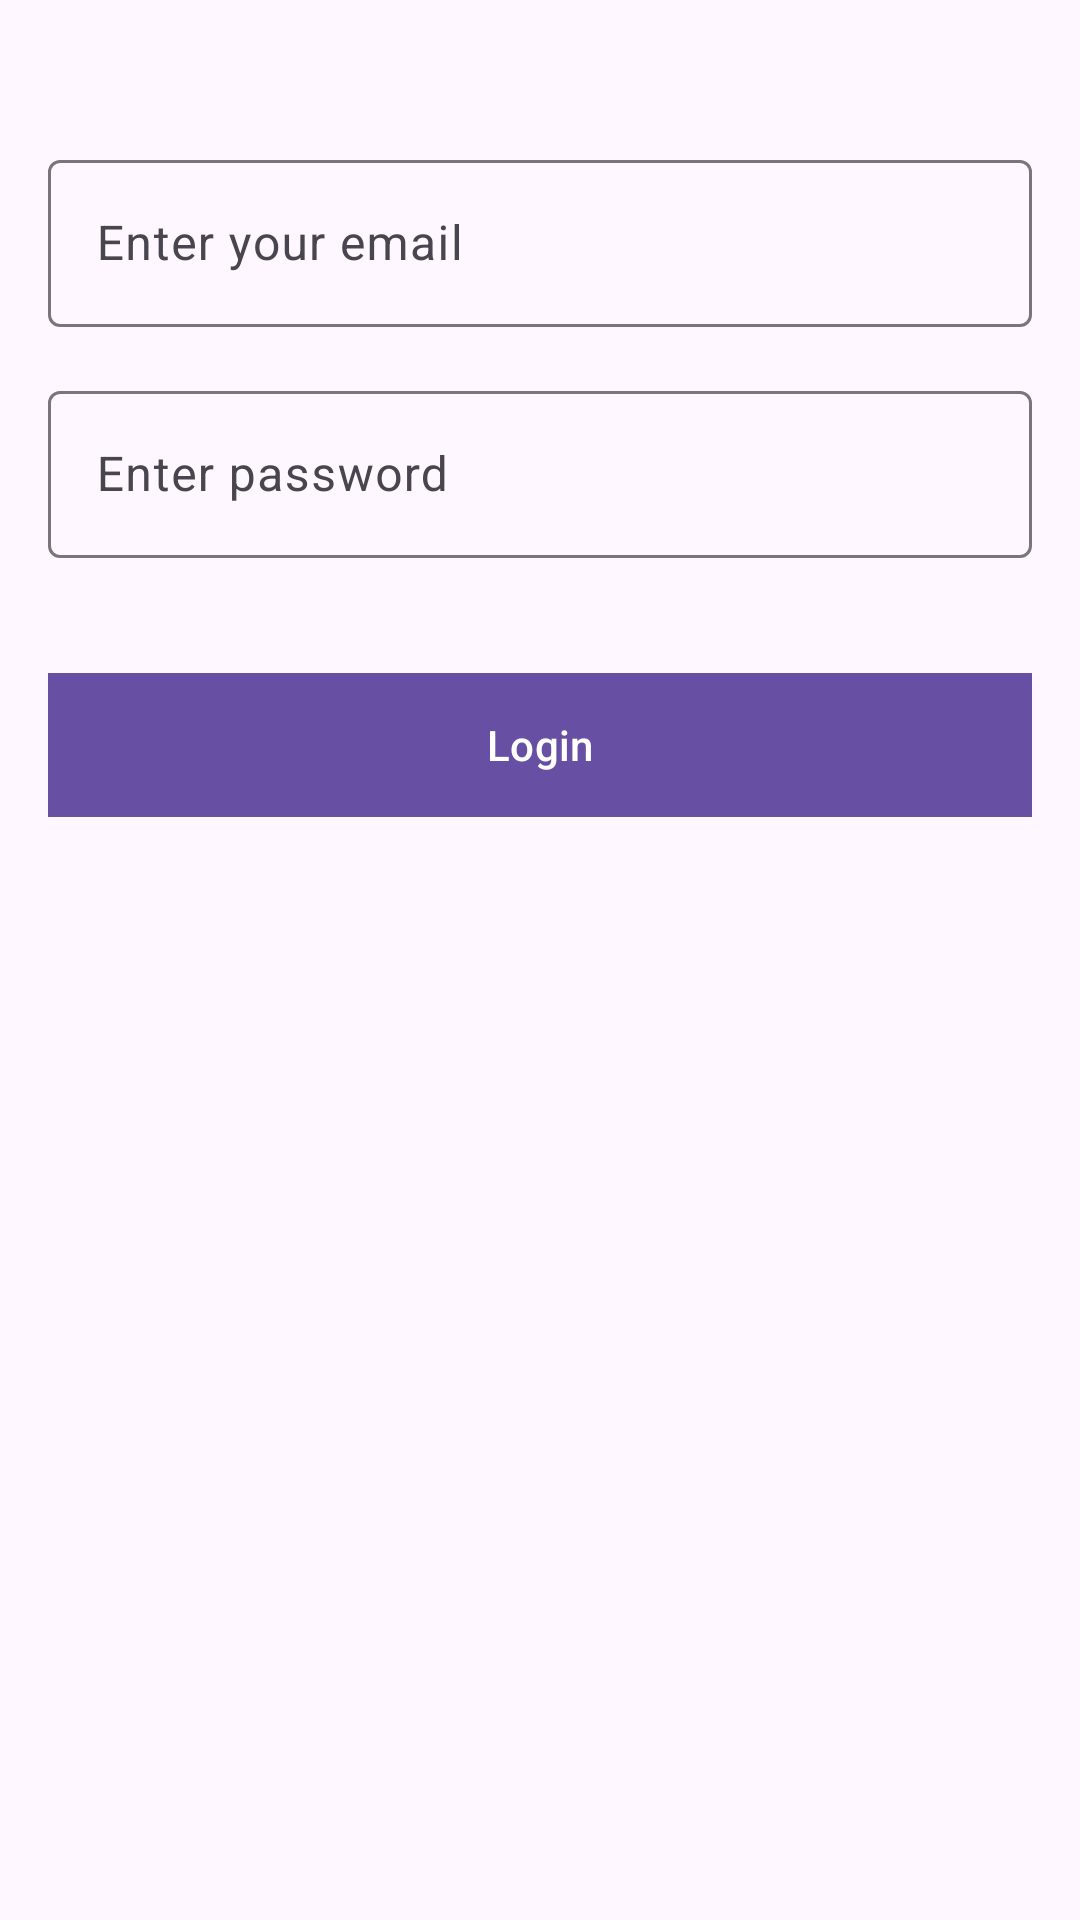

Produce the Android XML layout that renders to this screen, including the resource entries it uses.
<!-- AndroidManifest.xml: application theme Theme.DigitalSafetyChild -->
<!-- res/layout/activity_login.xml -->
<?xml version="1.0" encoding="utf-8"?>
<androidx.constraintlayout.widget.ConstraintLayout xmlns:android="http://schemas.android.com/apk/res/android"
    xmlns:app="http://schemas.android.com/apk/res-auto"
    xmlns:tools="http://schemas.android.com/tools"
    android:id="@+id/main"
    android:layout_width="match_parent"
    android:layout_height="match_parent"
    tools:context=".activity.LoginActivity">

    <com.google.android.material.textfield.TextInputLayout
        android:id="@+id/textInputLayout"
        android:layout_width="match_parent"
        android:layout_height="wrap_content"
        android:layout_marginHorizontal="16dp"
        android:layout_marginTop="48dp"
        android:hint="@string/enter_your_email"
        app:layout_constraintEnd_toEndOf="parent"
        app:layout_constraintStart_toStartOf="parent"
        app:layout_constraintTop_toTopOf="parent">

        <com.google.android.material.textfield.TextInputEditText
            android:id="@+id/et_email"
            android:layout_width="match_parent"
            android:layout_height="wrap_content" />

    </com.google.android.material.textfield.TextInputLayout>

    <TextView
        android:id="@+id/txt_error_email"
        android:layout_width="match_parent"
        android:layout_height="wrap_content"
        android:layout_marginHorizontal="16dp"
        android:text=""
        android:visibility="gone"
        app:layout_constraintEnd_toEndOf="parent"
        app:layout_constraintStart_toStartOf="parent"
        app:layout_constraintTop_toBottomOf="@+id/textInputLayout" />

    <com.google.android.material.textfield.TextInputLayout
        android:id="@+id/textInputLayout2"
        android:layout_width="match_parent"
        android:layout_height="wrap_content"
        android:layout_marginHorizontal="16dp"
        android:layout_marginTop="16dp"
        android:hint="@string/enter_password"
        app:passwordToggleTint="@color/white"
        app:layout_constraintEnd_toEndOf="parent"
        app:layout_constraintStart_toStartOf="parent"
        app:layout_constraintTop_toBottomOf="@+id/txt_error_email">

        <com.google.android.material.textfield.TextInputEditText
            android:id="@+id/et_password"
            android:inputType="textPassword"
            android:layout_width="match_parent"
            android:layout_height="wrap_content" />

    </com.google.android.material.textfield.TextInputLayout>

    <TextView
        android:id="@+id/txt_error_password"
        android:layout_width="match_parent"
        android:layout_height="wrap_content"
        android:layout_marginHorizontal="16dp"
        android:text=""
        android:visibility="gone"
        app:layout_constraintTop_toBottomOf="@+id/textInputLayout2" />


    <com.google.android.material.button.MaterialButton
        android:id="@+id/button_login"
        android:layout_width="match_parent"
        android:layout_height="wrap_content"
        android:layout_marginHorizontal="16dp"
        android:layout_marginTop="@dimen/sdp32"
        android:background="@color/primary_brand_color"
        android:backgroundTint="@color/primary_brand_color"
        android:text="@string/login"
        app:layout_constraintTop_toBottomOf="@+id/textInputLayout2"
        tools:layout_editor_absoluteX="16dp" />


</androidx.constraintlayout.widget.ConstraintLayout>
<!-- resources referenced by this layout -->
<resources>
  <color name="primary_brand_color">#546BF0</color>
  <color name="white">#FFFFFFFF</color>
  <dimen name="sdp32">108.80dp</dimen>
  <string name="enter_password">Enter password</string>
  <string name="enter_your_email">Enter your email</string>
  <string name="login">Login</string>
  <style name="Theme.DigitalSafetyChild" parent="Base.Theme.DigitalSafetyChild" />
  <style name="Base.Theme.DigitalSafetyChild" parent="Theme.Material3.DayNight.NoActionBar">
          
          
      </style>
</resources>
